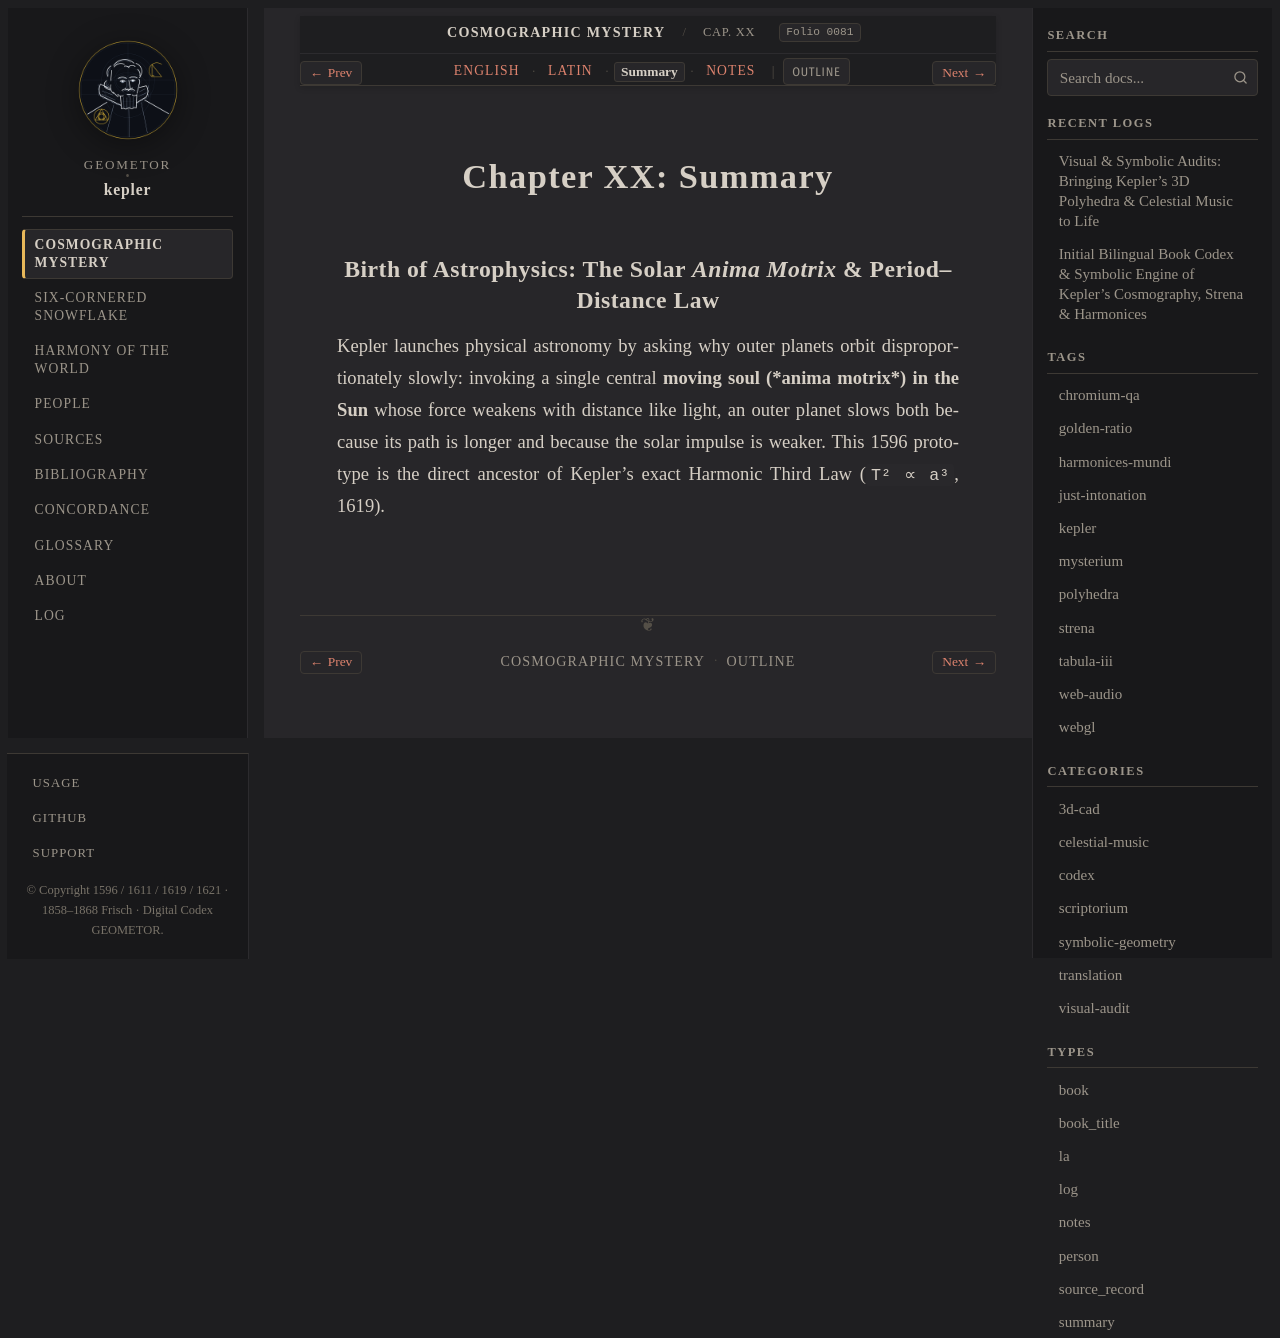

repository: geometor/kepler · page: mysterium_cosmographicum/cap_20/summary.html · generator: sphinx

:type: summary
:layout: book
:canonical_id: Cap. XX
:order: 21
:folio: mysterium_cosmographicum:0081

.. _mc-cap_20-summary:

Chapter XX: Summary
===================

Birth of Astrophysics: The Solar *Anima Motrix* & Period–Distance Law
---------------------------------------------------------------------

Kepler launches physical astronomy by asking why outer planets orbit disproportionately slowly: invoking a single central **moving soul (*anima motrix*) in the Sun** whose force weakens with distance like light, an outer planet slows both because its path is longer and because the solar impulse is weaker. This 1596 prototype is the direct ancestor of Kepler's exact Harmonic Third Law (``T² ∝ a³``, 1619).
